Run: headless pygame with SDL's dummy video driver; simulated clock (each Clock.tick advances the game by its frame time, no real sleeping); random seed 0; keys injected as events and as key.get_pressed() state; no mouse input.
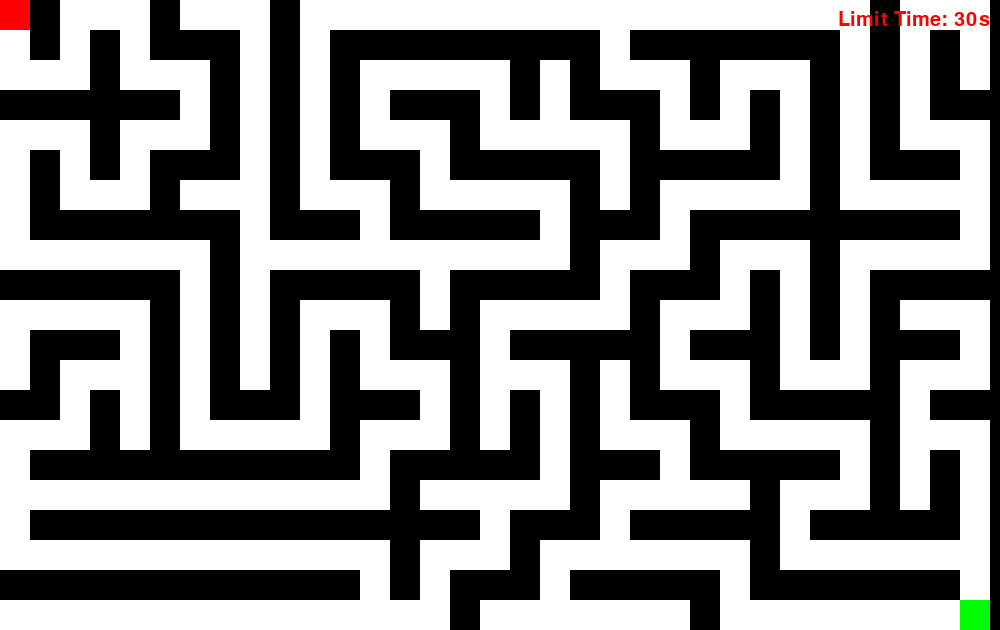
Frame 1 of 4 · flips 1–60 · no input
Frame 2 of 4 · flips 61–180 · tapped SPACE, RETURN · held RIGHT (→), D · screen unchanged from frame 1, image omitted
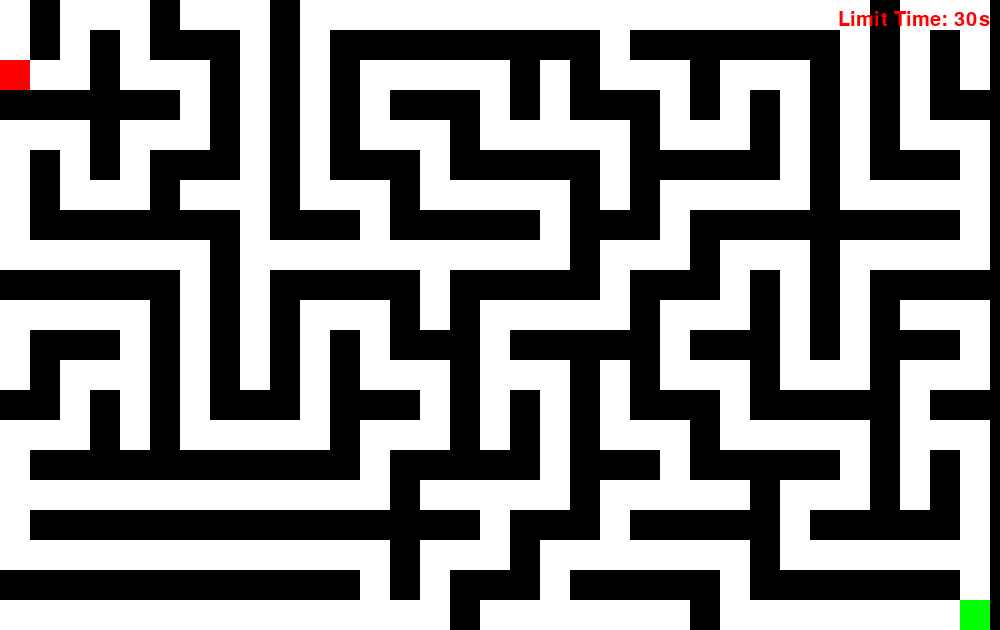
Frame 3 of 4 · flips 181–300 · held DOWN (↓), S
Frame 4 of 4 · flips 301–420 · held LEFT (←), A, UP (↑), W · screen same as frame 1, image omitted

The pygame program that drew these frames:

import pygame
import random

# 초기 설정
# 초기 설정
pygame.init()
WIDTH, HEIGHT = 1000, 630
BLOCK_SIZE = 30
WHITE = (255, 255, 255)
BLACK = (0, 0, 0)
RED = (255, 0, 0)
GREEN = (0, 255, 0)

# 미로 생성 함수
def generate_maze(width, height):
    maze = [[1 for _ in range(width)] for _ in range(height)]
    dx = [0, 1, 0, -1]
    dy = [-1, 0, 1, 0]

    def recursive_backtrack(x, y):
        directions = list(range(4))
        random.shuffle(directions)
        for direction in directions:
            nx, ny = x + dx[direction]*2, y + dy[direction]*2
            if 0 <= nx < width and 0 <= ny < height:
                if maze[ny][nx] == 1:
                    maze[y + dy[direction]][x + dx[direction]] = 0
                    maze[ny][nx] = 0
                    recursive_backtrack(nx, ny)

    start_x, start_y = 0, 0
    maze[start_y][start_x] = 0
    recursive_backtrack(start_x, start_y)

    return maze
# 미로 생성
maze = generate_maze(WIDTH // BLOCK_SIZE, HEIGHT // BLOCK_SIZE)

player_pos = [0, 0]
destination = [WIDTH // BLOCK_SIZE - 1, HEIGHT // BLOCK_SIZE - 1]

screen = pygame.display.set_mode((WIDTH, HEIGHT))
pygame.display.set_caption('Maze Escape Game')
font = pygame.font.SysFont(None, 55)
timer_font = pygame.font.SysFont(None, 30)

TIME_LIMIT = 30  # seconds
start_ticks = pygame.time.get_ticks()

running = True
arrived = False
while running:
    elapsed_seconds = (pygame.time.get_ticks() - start_ticks) / 1000
    if elapsed_seconds > TIME_LIMIT:
        text = font.render('TIME OUT!', True, (255, 0, 0))
        screen.blit(text, (WIDTH//2 - text.get_width()//2, HEIGHT//2 - text.get_height()//2))
        pygame.display.flip()
        pygame.time.wait(3000)
        break

    for event in pygame.event.get():
        if event.type == pygame.QUIT:
            running = False
        elif event.type == pygame.KEYDOWN:
            if event.key in (pygame.K_LEFT, pygame.K_a) and player_pos[0] > 0 and not maze[player_pos[1]][player_pos[0]-1]:
                player_pos[0] -= 1
            elif event.key in (pygame.K_RIGHT, pygame.K_d) and player_pos[0] < (WIDTH // BLOCK_SIZE - 1) and not maze[player_pos[1]][player_pos[0]+1]:
                player_pos[0] += 1
            elif event.key in (pygame.K_UP, pygame.K_w) and player_pos[1] > 0 and not maze[player_pos[1]-1][player_pos[0]]:
                player_pos[1] -= 1
            elif event.key in (pygame.K_DOWN, pygame.K_s) and player_pos[1] < (HEIGHT // BLOCK_SIZE - 1) and not maze[player_pos[1]+1][player_pos[0]]:
                player_pos[1] += 1

    screen.fill(BLACK)
    for y in range(len(maze)):
        for x in range(len(maze[y])):
            if not maze[y][x]:
                pygame.draw.rect(screen, WHITE, pygame.Rect(x * BLOCK_SIZE, y * BLOCK_SIZE, BLOCK_SIZE, BLOCK_SIZE))

    pygame.draw.rect(screen, RED,
                     pygame.Rect(player_pos[0] * BLOCK_SIZE, player_pos[1] * BLOCK_SIZE, BLOCK_SIZE, BLOCK_SIZE))
    pygame.draw.rect(screen, GREEN,
                     pygame.Rect(destination[0] * BLOCK_SIZE, destination[1] * BLOCK_SIZE, BLOCK_SIZE, BLOCK_SIZE))

    # Display remaining time
    timer_text = timer_font.render(f"Limit Time: {int(TIME_LIMIT - elapsed_seconds)}s", True, RED)
    screen.blit(timer_text, (WIDTH - timer_text.get_width() - 10, 10))

    if player_pos == destination and not arrived:
        text = font.render('Arrive Destination!', True, (255, 0, 0))
        screen.blit(text, (WIDTH // 2 - text.get_width() // 2, HEIGHT // 2 - text.get_height() // 2))
        pygame.display.flip()
        pygame.time.wait(3000)
        running = False
        arrived = True

    pygame.display.flip()

pygame.quit()
